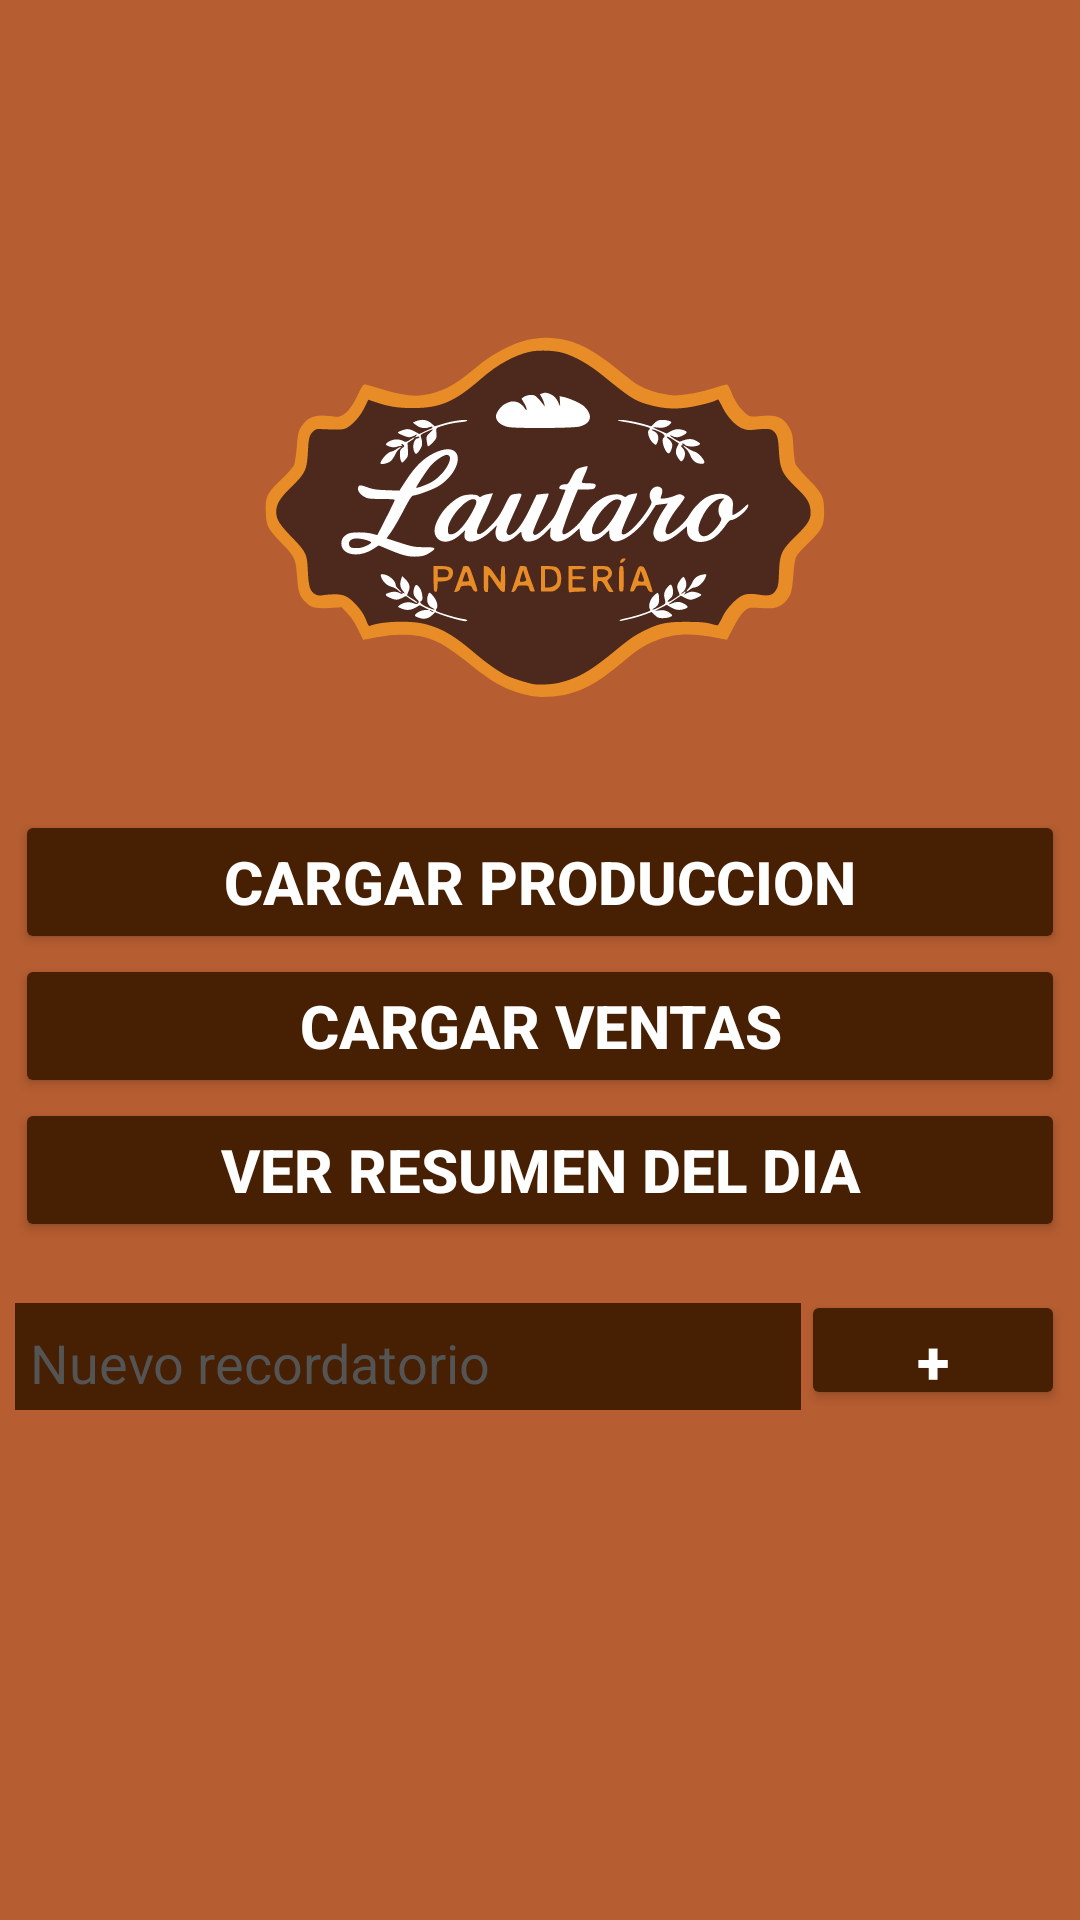

Android layout source for this screen:
<!-- AndroidManifest.xml: application theme Theme.PanaderiaLautaro -->
<!-- res/layout/fragment_inicio.xml -->
<?xml version="1.0" encoding="utf-8"?>
<FrameLayout xmlns:android="http://schemas.android.com/apk/res/android"
    xmlns:tools="http://schemas.android.com/tools"
    android:layout_width="match_parent"
    android:layout_height="match_parent"
    android:background="@color/fondo"
    tools:context=".fragment.FragmentInicio">

    <LinearLayout
        android:layout_width="match_parent"
        android:layout_height="match_parent"
        android:orientation="vertical"
        android:gravity="center_horizontal">

        <ImageView
            android:layout_gravity="end"
            android:id="@+id/btnMenu"
            android:layout_width="30dp"
            android:layout_height="40dp"
            android:layout_marginTop="30dp"
            android:layout_marginEnd="10dp"
            android:src="@drawable/ic_menu"
            android:tint="@color/cuadros" />

        <ImageView
            android:id="@+id/imageView2"
            android:layout_width="wrap_content"
            android:layout_height="200dp"
            android:src="@drawable/ic_logo" />

        <Button
            android:id="@+id/btnCargaProduccion"
            android:layout_width="350dp"
            android:layout_height="wrap_content"
            android:backgroundTint="@color/cuadros"
            android:text="@string/btn_cargarProduccion"
            android:textColor="@color/white"
            android:textSize="20dp"
            android:textStyle="bold"/>

        <Button
            android:id="@+id/btnCargarVentas"
            android:layout_width="350dp"
            android:layout_height="wrap_content"
            android:backgroundTint="@color/cuadros"
            android:text="@string/btn_cargarVentas"
            android:textColor="@color/white"
            android:textStyle="bold"
            android:textSize="20dp"/>

        <Button
            android:id="@+id/btnResumen"
            android:layout_width="350dp"
            android:layout_height="wrap_content"
            android:backgroundTint="@color/cuadros"
            android:text="@string/btn_Resumen"
            android:textColor="@color/white"
            android:textStyle="bold"
            android:textSize="20dp" />

        
        <LinearLayout
            android:layout_width="350dp"
            android:layout_height="wrap_content"
            android:orientation="horizontal"
            android:layout_marginTop="16dp">

            <EditText
                android:id="@+id/et_recordatorio"
                android:layout_width="0dp"
                android:layout_height="40dp"
                android:layout_weight="1"
                android:background="@color/cuadros"
                android:hint="Nuevo recordatorio"
                android:textColorHint="@color/gris"
                android:textColor="@color/white"
                android:padding="5dp"/>

            <Button
                android:id="@+id/btn_agregar_recordatorio"
                android:layout_width="wrap_content"
                android:layout_height="40dp"
                android:backgroundTint="@color/cuadros"
                android:text="+"
                android:textColor="@color/white"
                android:textSize="20dp"
                android:textStyle="bold"/>

        </LinearLayout>

        <androidx.recyclerview.widget.RecyclerView
            android:id="@+id/rv_recordatorios"
            android:layout_width="350dp"
            android:layout_height="wrap_content"
            android:layout_marginTop="8dp"/>

    </LinearLayout>
</FrameLayout>
<!-- resources referenced by this layout -->
<resources>
  <color name="cuadros">#471F02</color>
  <color name="fondo">#B65D31</color>
  <color name="gris">#545454</color>
  <color name="white">#FFFFFFFF</color>
  <!-- drawable ic_logo: vector/xml drawable (drawable, 19035 chars, omitted) -->
  <string name="btn_Resumen">VER RESUMEN DEL DIA</string>
  <string name="btn_cargarProduccion">CARGAR PRODUCCION</string>
  <string name="btn_cargarVentas">CARGAR VENTAS</string>
  <style name="Theme.PanaderiaLautaro" parent="Base.Theme.PanaderiaLautaro" />
  <style name="Base.Theme.PanaderiaLautaro" parent="Theme.Material3.DayNight.NoActionBar">
          
          
      </style>
</resources>
